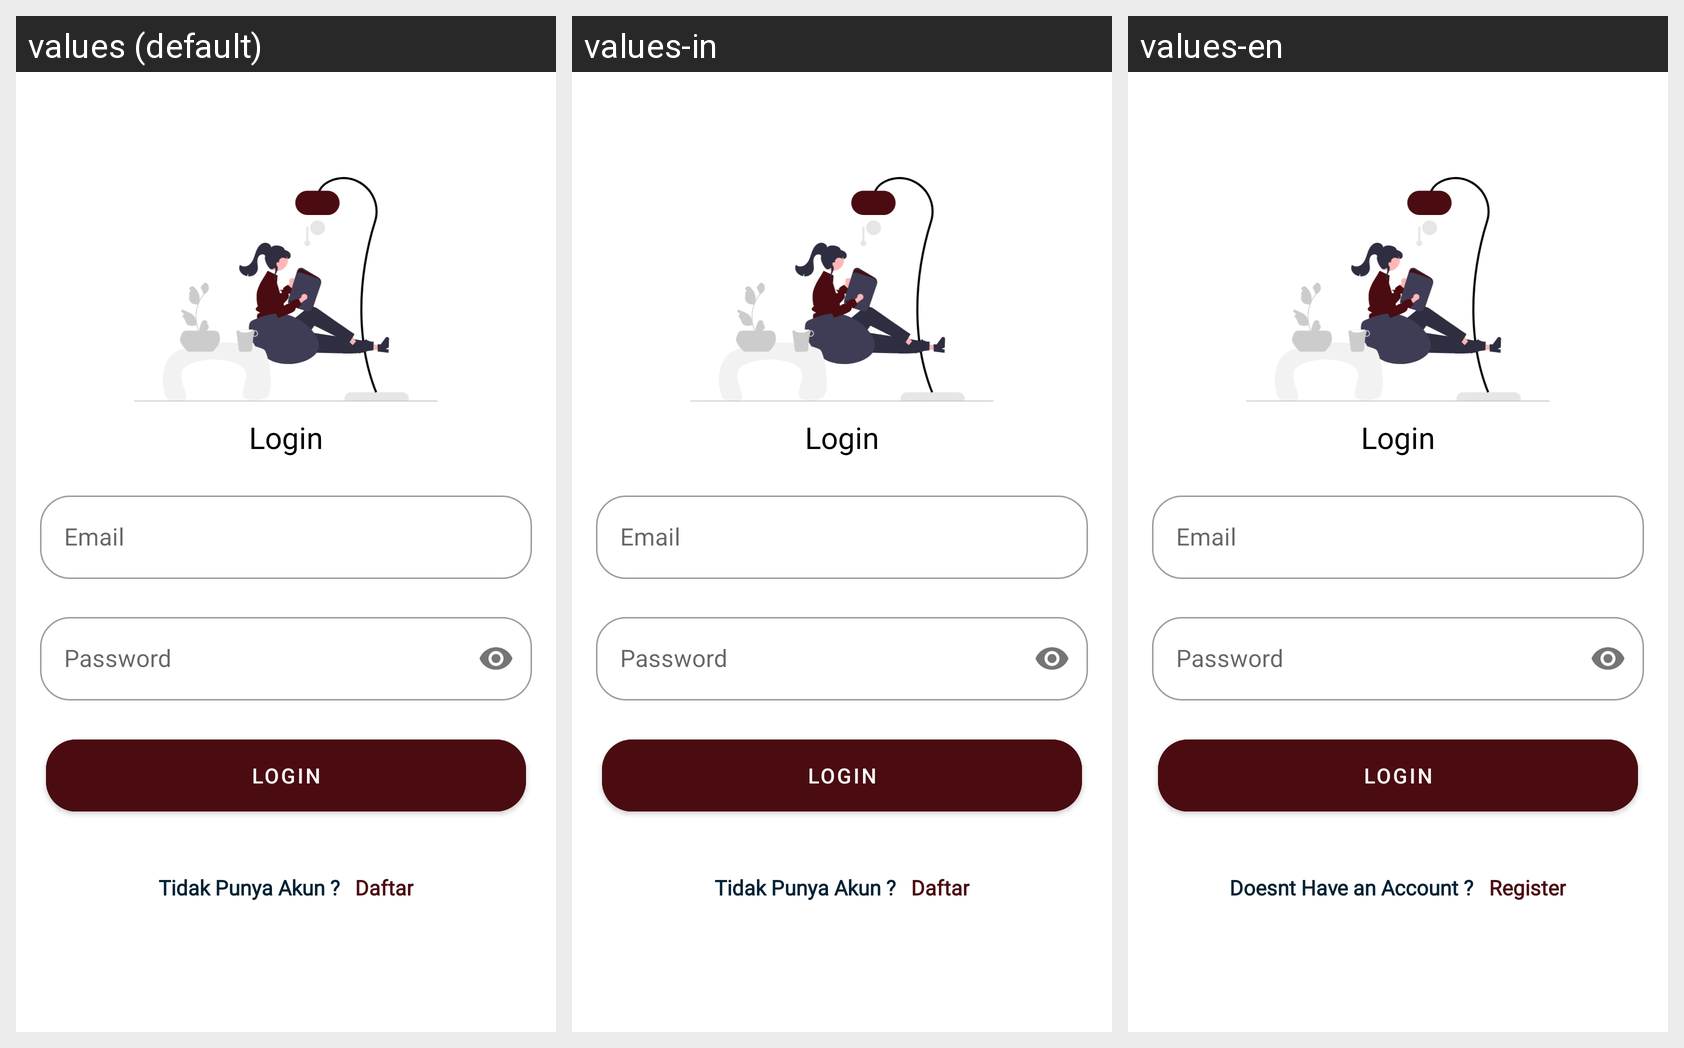

Here is an Android app screen in its default locale and in the app's own translations. Write out the translated-string differences for the strings that appear on this screen.
Android screen res/layout/fragment_login_tawan.xml rendered under 3 locales, left to right: values (default), values-in, values-en. Device: Nexus 5 (rendered at 1080×1920; each locale shown at half size, 540×960, under a caption strip naming it); theme Theme.AndroidTheme.NoActionBar.
Strings drawn on this screen, with the default value and each locale's value (text and hints the layout hard-codes, and strings that could not be matched under every locale, appear in the picture but are not listed):

TidakPunyaAkun
  values: Tidak Punya Akun ?
  values-in: Tidak Punya Akun ?
  values-en: Doesnt Have an Account ?

Daftar__
  values: Daftar
  values-in: Daftar
  values-en: Register
